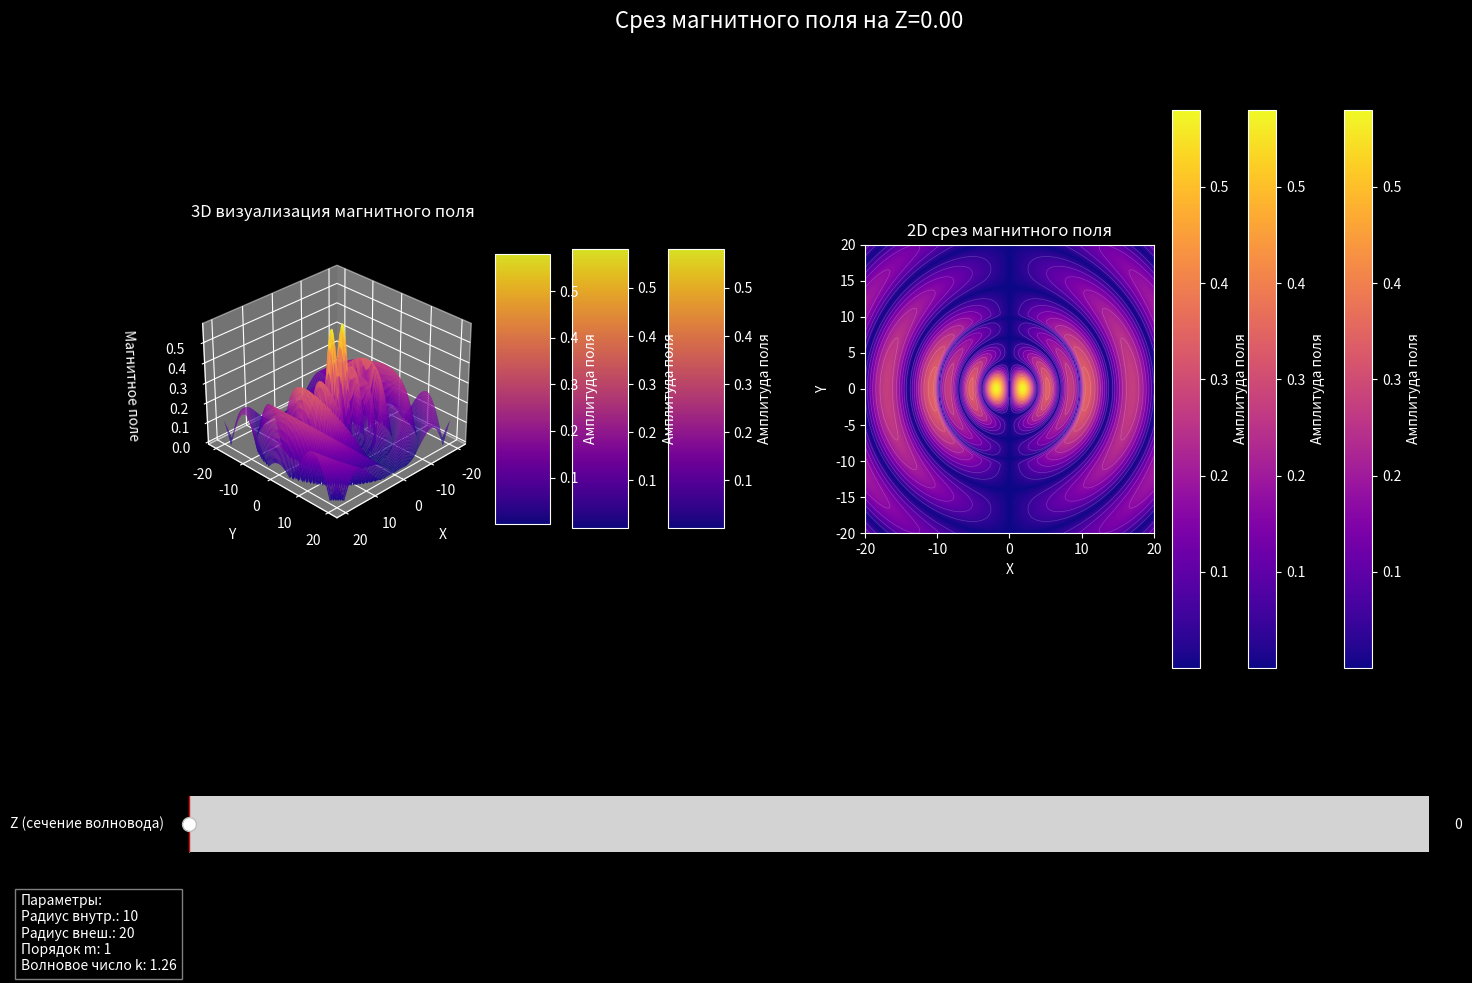

Write the Python code that produced this figure.
import numpy as np
import matplotlib.pyplot as plt
from matplotlib.widgets import Slider
import matplotlib.animation as animation
from mpl_toolkits.mplot3d import Axes3D
from scipy.special import jv

# Улучшенные параметры волновода
radius1 = 10  # Радиус внутренней части
radius2 = 20  # Радиус внешней части
m = 1  # Порядок функции Бесселя
k = 2 * np.pi / 5  # Волновое число
beta = 1  # Константа для магнитной волны

# Улучшенная сетка с большим разрешением
nx, ny = 200, 200  # Увеличено разрешение сетки
x = np.linspace(-radius2, radius2, nx)
y = np.linspace(-radius2, radius2, ny)
X, Y = np.meshgrid(x, y)
R = np.sqrt(X**2 + Y**2)
PHI = np.arctan2(Y, X)

def magnetic_field(r, phi, z):
    """
    Вычисляет магнитное поле в волноводе с плавным переходом между областями
    """
    result = np.zeros_like(r, dtype=complex)
    
    # Добавляем плавный переход между областями
    transition_width = 0.5
    inner_mask = r <= (radius1 - transition_width)
    outer_mask = r >= (radius1 + transition_width)
    transition_mask = ~(inner_mask | outer_mask)
    
    # Внутренняя часть
    result[inner_mask] = jv(m, beta * r[inner_mask]) * np.cos(m * phi[inner_mask])
    
    # Внешняя часть
    beta2 = beta * radius1 / radius2
    outer_field = jv(m, beta2 * r[outer_mask]) * np.cos(m * phi[outer_mask])
    result[outer_mask] = outer_field
    
    # Плавный переход
    if np.any(transition_mask):
        t = (r[transition_mask] - (radius1 - transition_width)) / (2 * transition_width)
        inner_val = jv(m, beta * r[transition_mask]) * np.cos(m * phi[transition_mask])
        outer_val = jv(m, beta2 * r[transition_mask]) * np.cos(m * phi[transition_mask])
        result[transition_mask] = inner_val * (1 - t) + outer_val * t
    
    return result * np.exp(-1j * k * z)

# Создание фигуры с улучшенным layout
plt.style.use('dark_background')
fig = plt.figure(figsize=(16, 10))
gs = fig.add_gridspec(2, 2, height_ratios=[5, 1], width_ratios=[1, 1], hspace=0.3, wspace=0.2)

# Настройка осей
ax_field = fig.add_subplot(gs[0, 0], projection='3d')
ax_2d = fig.add_subplot(gs[0, 1])
ax_slider_z = fig.add_subplot(gs[1, :])

# Улучшенный слайдер
slider_z = Slider(
    ax=ax_slider_z,
    label='Z (сечение волновода)',
    valmin=0,
    valmax=10,
    valinit=0,
    valstep=0.05,  # Уменьшен шаг для более плавной анимации
    color='lightblue'
)

def update_field(z):
    """Обновление визуализации поля с улучшенным качеством"""
    field = np.abs(magnetic_field(R, PHI, z))
    
    ax_field.clear()
    ax_2d.clear()
    
    # Улучшенная 3D визуализация
    norm = plt.Normalize(field.min(), field.max())
    surf = ax_field.plot_surface(X, Y, field, cmap='plasma',
                               norm=norm,
                               edgecolor='none',
                               alpha=0.9,
                               antialiased=True,
                               rcount=100,  # Увеличено количество точек рендеринга
                               ccount=100)
    
    ax_field.set_title('3D визуализация магнитного поля', fontsize=12, pad=20)
    ax_field.set_xlabel('X', labelpad=10)
    ax_field.set_ylabel('Y', labelpad=10)
    ax_field.set_zlabel('Магнитное поле', labelpad=10)
    
    # Настройка угла обзора для лучшего восприятия
    ax_field.view_init(elev=30, azim=45)
    
    # Улучшенная 2D визуализация
    im = ax_2d.imshow(field, extent=(-radius2, radius2, -radius2, radius2),
                     cmap='plasma',
                     interpolation='gaussian',  # Улучшенная интерполяция
                     aspect='equal')
    
    # Добавление контурных линий с оптимизированными параметрами
    levels = np.linspace(field.min(), field.max(), 15)
    contours = ax_2d.contour(X, Y, field, levels=levels,
                            colors='white', alpha=0.2, linewidths=0.5)
    
    # Настройка цветовых шкал
    plt.colorbar(im, ax=ax_2d, label='Амплитуда поля')
    fig.colorbar(surf, ax=ax_field, shrink=0.5, aspect=5, label='Амплитуда поля')
    
    ax_2d.set_title('2D срез магнитного поля')
    ax_2d.set_xlabel('X')
    ax_2d.set_ylabel('Y')

def update(frame):
    """Функция обновления для более плавной анимации"""
    z = frame  # Напрямую используем frame как значение z
    update_field(z)
    fig.suptitle(f'Срез магнитного поля на Z={z:.2f}', fontsize=16)
    return fig,

# Создание более плавной анимации
frames = np.linspace(0, 10, 200)  # Увеличено количество кадров
ani = animation.FuncAnimation(fig, update, frames=frames,
                            interval=50,  # Уменьшен интервал
                            blit=True,
                            repeat=True)

# Добавление информации о параметрах
info_text = f'''Параметры:
Радиус внутр.: {radius1}
Радиус внеш.: {radius2}
Порядок m: {m}
Волновое число k: {k:.2f}'''
plt.figtext(0.02, 0.02, info_text, fontsize=10, 
           bbox=dict(facecolor='black', alpha=0.5))

# Начальная визуализация
update_field(0)

plt.show()